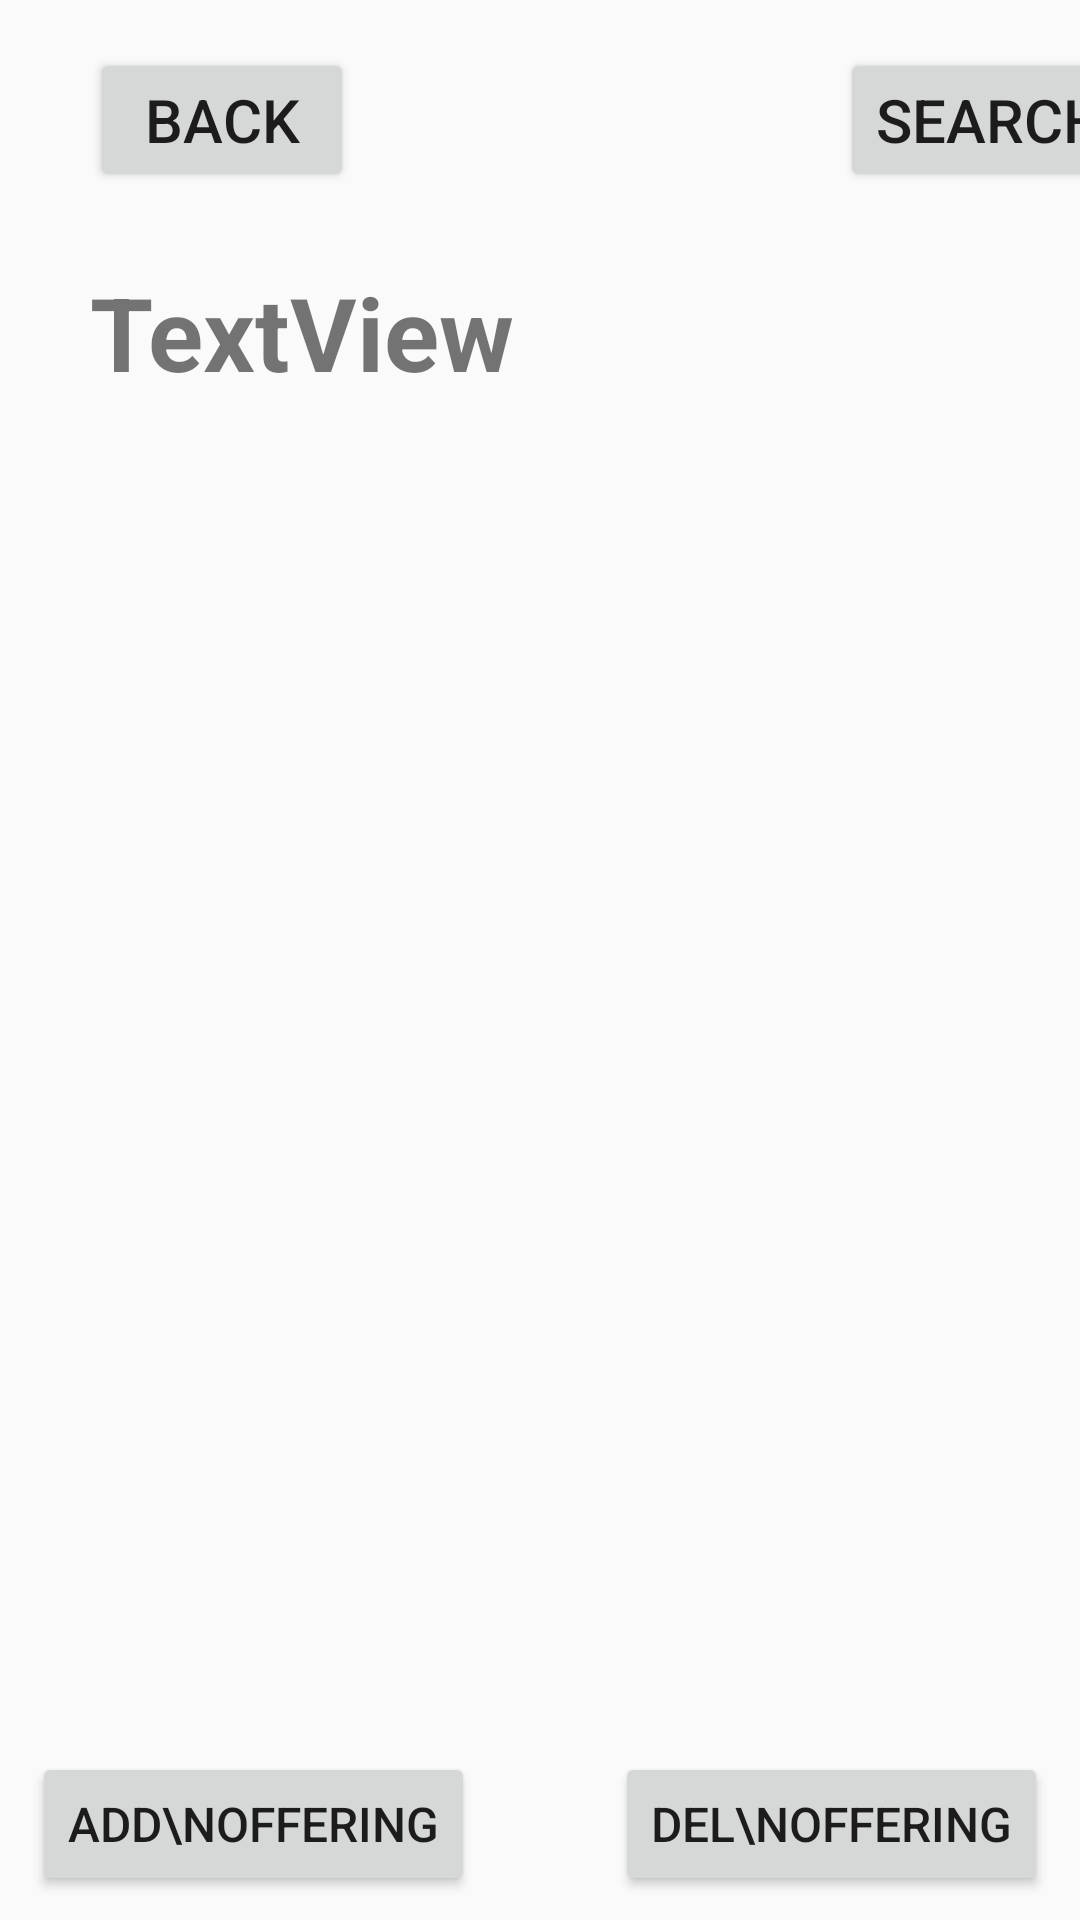

Reconstruct the res/layout file that produces this screen, plus the resources it refers to.
<!-- AndroidManifest.xml: application theme Theme.SSAS_Project -->
<!-- res/layout/before_class_info.xml -->
<?xml version="1.0" encoding="utf-8"?>
<androidx.constraintlayout.widget.ConstraintLayout xmlns:android="http://schemas.android.com/apk/res/android"
    xmlns:app="http://schemas.android.com/apk/res-auto"
    xmlns:tools="http://schemas.android.com/tools"
    android:layout_width="match_parent"
    android:layout_height="match_parent">

    <TextView
        android:id="@+id/course_name1"
        android:layout_width="200dp"
        android:layout_height="50dp"
        android:layout_marginStart="30dp"
        android:layout_marginTop="88dp"
        android:text="TextView"
        android:textSize="34sp"
        android:textStyle="bold"
        app:layout_constraintStart_toStartOf="parent"
        app:layout_constraintTop_toTopOf="parent" />

    <ListView
        android:id="@+id/course_offering_list"
        android:layout_width="350dp"
        android:layout_height="400dp"
        android:layout_marginTop="152dp"
        app:layout_constraintEnd_toEndOf="parent"
        app:layout_constraintHorizontal_bias="0.5"
        app:layout_constraintStart_toStartOf="parent"
        app:layout_constraintTop_toTopOf="parent"
        tools:listitem="@layout/student_class_item"/>

    <Button
        android:id="@+id/add_course_offering"
        android:layout_width="wrap_content"
        android:layout_height="wrap_content"
        android:layout_marginTop="584dp"
        android:text="ADD\nOffering"
        android:textSize="16sp"
        app:layout_constraintEnd_toEndOf="parent"
        app:layout_constraintHorizontal_bias="0.05"
        app:layout_constraintStart_toStartOf="parent"
        app:layout_constraintTop_toTopOf="parent" />

    <Button
        android:id="@+id/del_course_offering2"
        android:layout_width="wrap_content"
        android:layout_height="wrap_content"
        android:layout_marginTop="584dp"
        android:text="DEL\nOffering"
        android:textSize="16sp"
        app:layout_constraintEnd_toEndOf="parent"
        app:layout_constraintHorizontal_bias="0.95"
        app:layout_constraintStart_toStartOf="parent"
        app:layout_constraintTop_toTopOf="parent" />

    <Button
        android:id="@+id/back_button121"
        android:layout_width="wrap_content"
        android:layout_height="wrap_content"
        android:layout_marginStart="30dp"
        android:layout_marginTop="16dp"
        android:text="back"
        android:textSize="20sp"
        app:layout_constraintStart_toStartOf="parent"
        app:layout_constraintTop_toTopOf="parent" />

    <Button
        android:id="@+id/offering_search1"
        android:layout_width="wrap_content"
        android:layout_height="wrap_content"
        android:layout_marginStart="280dp"
        android:layout_marginTop="16dp"
        android:text="search"
        android:textSize="20sp"
        app:layout_constraintStart_toStartOf="parent"
        app:layout_constraintTop_toTopOf="parent" />

</androidx.constraintlayout.widget.ConstraintLayout>
<!-- res/layout/student_class_item.xml (included above) -->
<?xml version="1.0" encoding="utf-8"?>
<RelativeLayout
    xmlns:android="http://schemas.android.com/apk/res/android"
    android:layout_width="match_parent"
    android:layout_height="match_parent">

    <RelativeLayout
        android:layout_width="match_parent"
        android:layout_height="200dp">
        <TextView
            android:id="@+id/student_class_id"
            android:layout_width="wrap_content"
            android:layout_height="wrap_content"
            android:layout_marginTop="20dp"
            android:layout_marginLeft="30dp"
            android:text="Class Offering ID"
            android:textSize="20dp"
            android:textStyle="bold"/>

        <TextView
            android:id="@+id/student_class_offeringid"
            android:layout_width="wrap_content"
            android:layout_height="wrap_content"
            android:layout_toRightOf="@+id/student_class_id"
            android:layout_marginTop="25dp"
            android:layout_marginLeft="30dp"
            android:text="Class ID"/>


        <TextView
            android:id="@+id/student_classoffering_room"
            android:layout_width="wrap_content"
            android:layout_height="wrap_content"
            android:layout_below="@id/student_class_id"
            android:layout_marginLeft="40dp"
            android:layout_marginTop="10dp"
            android:text="Classroom"/>

        <TextView
            android:id="@+id/student_classoffering_studentnumber"
            android:layout_width="wrap_content"
            android:layout_height="wrap_content"
            android:layout_below="@+id/student_class_id"
            android:layout_toRightOf="@+id/student_classoffering_room"
            android:layout_marginTop="10dp"
            android:layout_marginLeft="30dp"
            android:text="Number of Students"/>

    </RelativeLayout>

</RelativeLayout>
<!-- resources referenced by this layout -->
<resources>
  <style name="Theme.SSAS_Project" parent="Theme.AppCompat.Light.NoActionBar">
          
          <item name="colorPrimary">@color/purple_500</item>
          <item name="colorPrimaryVariant">@color/purple_700</item>
          <item name="colorOnPrimary">@color/white</item>
          
          <item name="colorSecondary">@color/teal_200</item>
          <item name="colorSecondaryVariant">@color/teal_700</item>
          <item name="colorOnSecondary">@color/black</item>
          
          <item name="android:statusBarColor">?attr/colorPrimaryVariant</item>
          
      </style>
  <color name="purple_500">#FF6200EE</color>
  <color name="purple_700">#FF3700B3</color>
  <color name="white">#FFFFFFFF</color>
  <color name="teal_200">#91B1AE</color>
  <color name="teal_700">#686B6B</color>
  <color name="black">#FF000000</color>
</resources>
